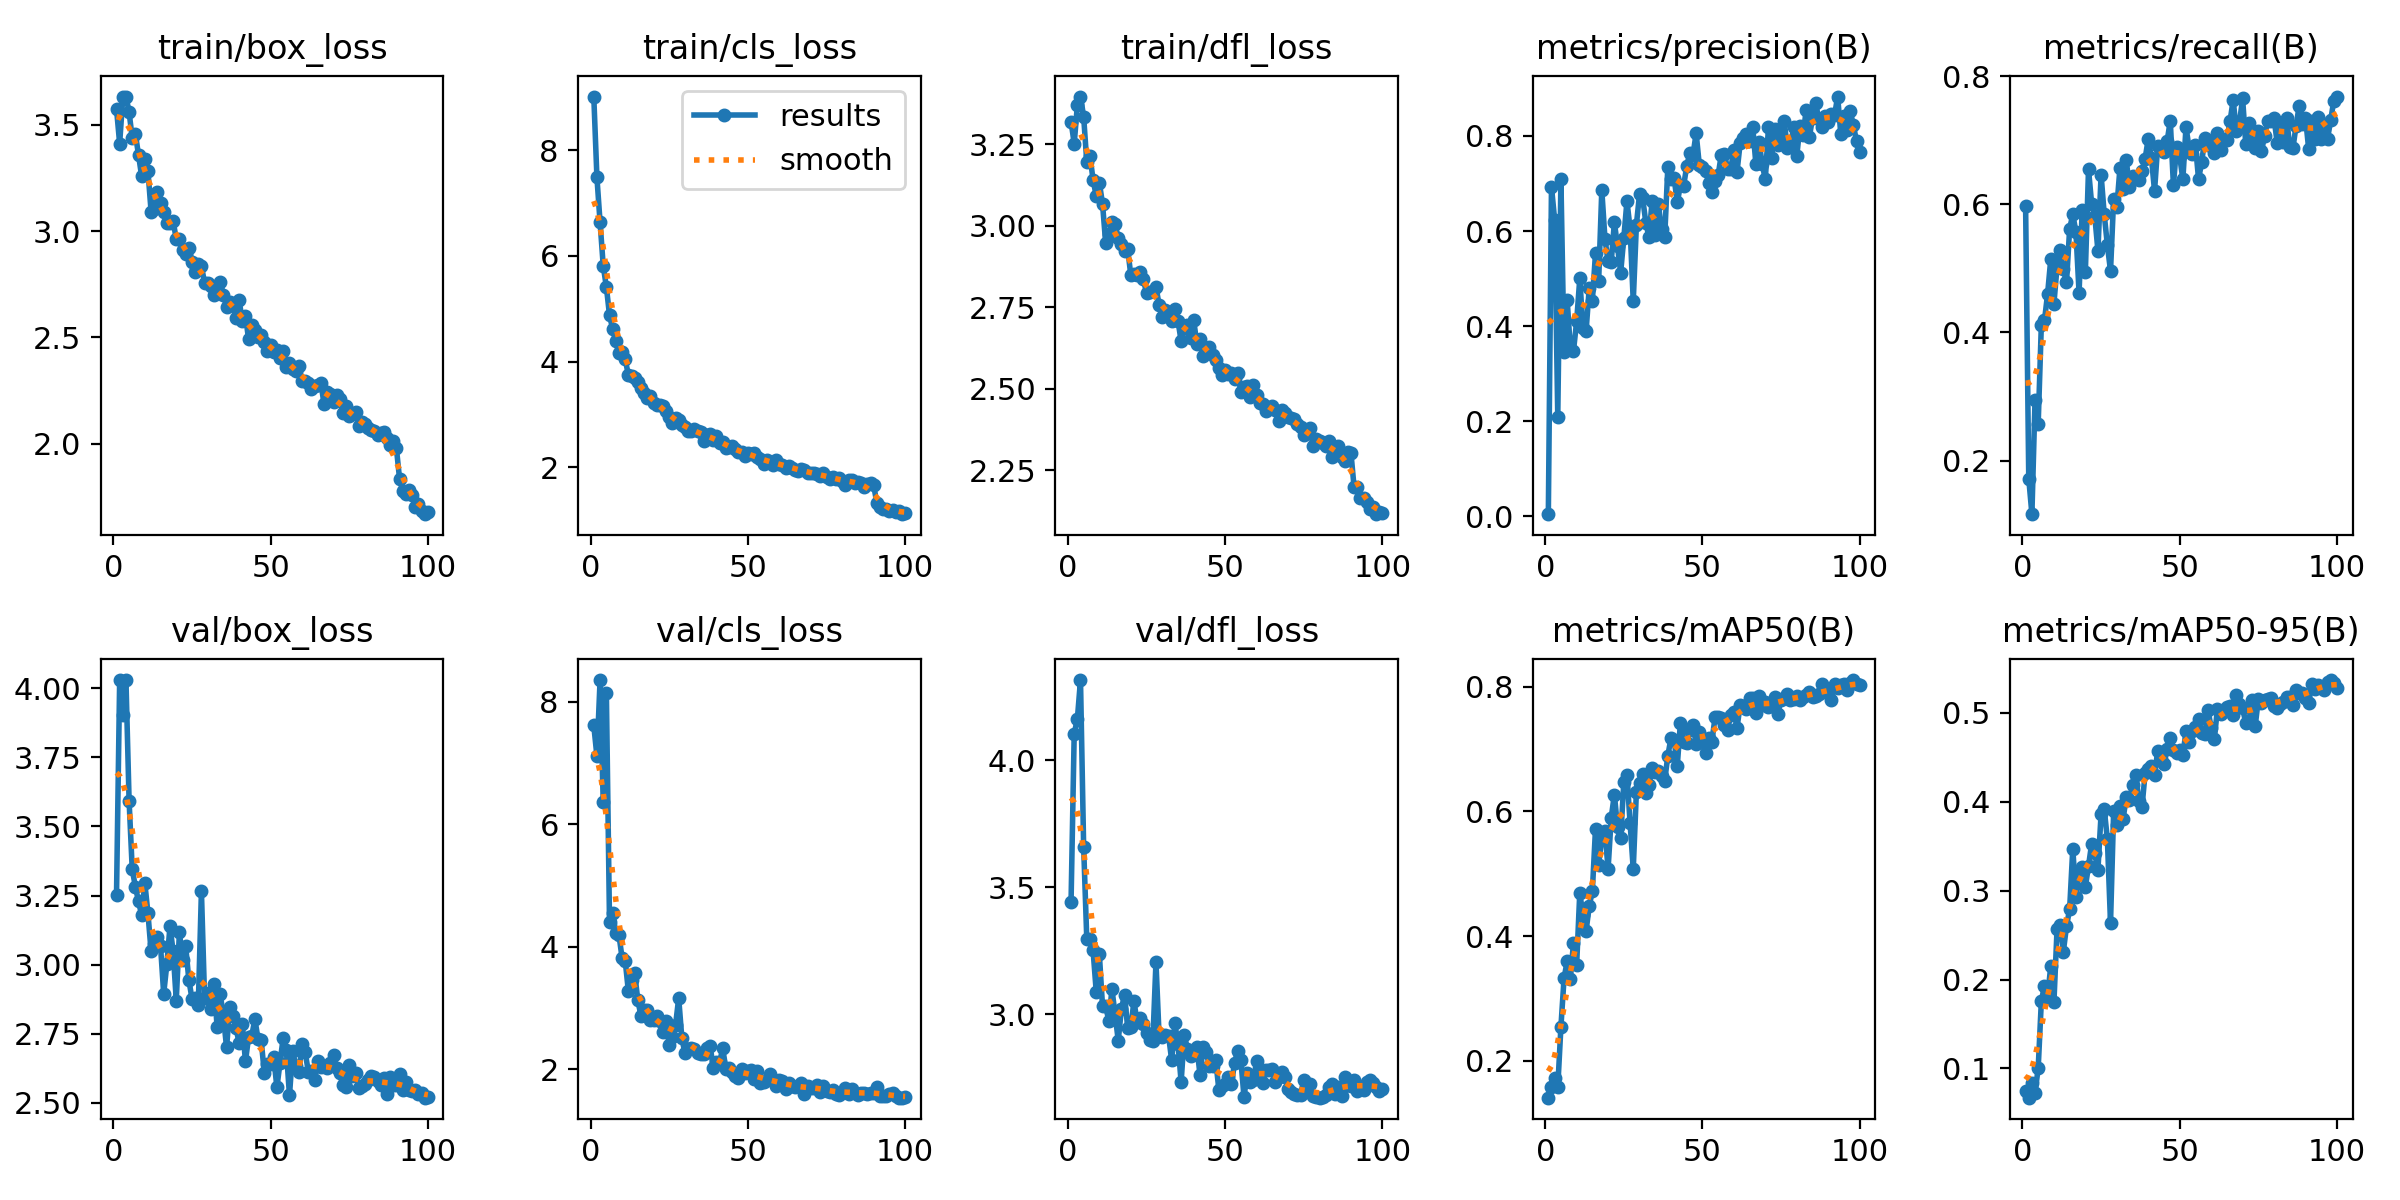

Source data for this figure (header and first rows):
epoch, train/box_loss, train/cls_loss, train/dfl_loss, metrics/precision(B), metrics/recall(B), metrics/mAP50(B), metrics/mAP50-95(B), val/box_loss, val/cls_loss, val/dfl_loss, lr/pg0, lr/pg1, lr/pg2
1, 3.575, 9.02, 3.32, 0.00435, 0.5969, 0.1409, 0.0747, 3.252, 7.614, 3.443, 0.0005476, 0.0005476, 0.0005476
2, 3.412, 7.486, 3.252, 0.6928, 0.1719, 0.1588, 0.06713, 4.028, 7.112, 4.104, 0.001092, 0.001092, 0.001092
3, 3.63, 6.638, 3.369, 0.6239, 0.1162, 0.1726, 0.08414, 3.904, 8.356, 4.161, 0.001626, 0.001626, 0.001626
4, 3.633, 5.814, 3.397, 0.2097, 0.295, 0.1577, 0.07287, 4.029, 6.357, 4.315, 0.001618, 0.001618, 0.001618
5, 3.561, 5.414, 3.336, 0.7085, 0.2573, 0.2545, 0.1003, 3.593, 8.147, 3.659, 0.001601, 0.001601, 0.001601
6, 3.437, 4.878, 3.196, 0.3454, 0.4116, 0.3325, 0.1755, 3.344, 4.405, 3.296, 0.001584, 0.001584, 0.001584
7, 3.457, 4.617, 3.215, 0.4539, 0.4186, 0.36, 0.1932, 3.282, 4.551, 3.298, 0.001568, 0.001568, 0.001568
8, 3.358, 4.38, 3.141, 0.3527, 0.4607, 0.3316, 0.18, 3.228, 4.22, 3.251, 0.001551, 0.001551, 0.001551
9, 3.257, 4.152, 3.092, 0.3481, 0.5143, 0.389, 0.2156, 3.179, 4.197, 3.089, 0.001535, 0.001535, 0.001535
10, 3.339, 4.183, 3.132, 0.4098, 0.4448, 0.3538, 0.1743, 3.296, 3.812, 3.235, 0.001519, 0.001519, 0.001519
11, 3.283, 4.044, 3.068, 0.5002, 0.5028, 0.4697, 0.2567, 3.185, 3.767, 3.032, 0.001502, 0.001502, 0.001502
12, 3.091, 3.739, 2.948, 0.3952, 0.5286, 0.4333, 0.2613, 3.048, 3.272, 3.032, 0.001486, 0.001486, 0.001486
13, 3.102, 3.724, 2.975, 0.3895, 0.499, 0.4083, 0.2313, 3.074, 3.453, 2.974, 0.001469, 0.001469, 0.001469
14, 3.186, 3.686, 3.012, 0.4796, 0.4779, 0.4482, 0.2598, 3.099, 3.568, 3.098, 0.001453, 0.001453, 0.001453
15, 3.134, 3.619, 3.006, 0.4536, 0.5616, 0.4726, 0.2792, 3.067, 3.127, 3.001, 0.001436, 0.001436, 0.001436
16, 3.091, 3.497, 2.961, 0.5536, 0.5845, 0.5724, 0.3473, 2.895, 2.871, 2.896, 0.001419, 0.001419, 0.001419
17, 3.039, 3.407, 2.946, 0.4949, 0.5567, 0.5146, 0.2925, 3.001, 2.973, 3.02, 0.001403, 0.001403, 0.001403
18, 3.038, 3.308, 2.922, 0.6861, 0.4618, 0.5594, 0.3215, 3.138, 2.964, 3.077, 0.001386, 0.001386, 0.001386
19, 3.048, 3.349, 2.929, 0.5842, 0.5918, 0.5683, 0.3266, 3.049, 2.809, 2.947, 0.00137, 0.00137, 0.00137
20, 2.962, 3.214, 2.848, 0.536, 0.4947, 0.5079, 0.3043, 2.87, 2.804, 2.948, 0.001353, 0.001353, 0.001353
21, 2.964, 3.177, 2.851, 0.5351, 0.6545, 0.5901, 0.3277, 3.118, 2.866, 3.052, 0.001337, 0.001337, 0.001337
22, 2.909, 3.174, 2.85, 0.6184, 0.6006, 0.6271, 0.3527, 3.016, 2.793, 2.969, 0.00132, 0.00132, 0.00132
23, 2.892, 3.162, 2.857, 0.5675, 0.5812, 0.5746, 0.3418, 3.066, 2.601, 2.984, 0.001304, 0.001304, 0.001304
24, 2.921, 3.054, 2.835, 0.5128, 0.5273, 0.5575, 0.3237, 2.945, 2.791, 2.961, 0.001287, 0.001287, 0.001287
25, 2.854, 2.953, 2.793, 0.5855, 0.6463, 0.6465, 0.3861, 2.877, 2.388, 2.928, 0.001271, 0.001271, 0.001271
26, 2.809, 2.834, 2.798, 0.663, 0.5843, 0.6592, 0.3917, 2.881, 2.523, 2.899, 0.001254, 0.001254, 0.001254
27, 2.844, 2.926, 2.8, 0.6051, 0.5362, 0.581, 0.3578, 2.853, 2.721, 2.894, 0.001238, 0.001238, 0.001238
28, 2.835, 2.895, 2.812, 0.4519, 0.496, 0.5075, 0.2636, 3.265, 3.16, 3.204, 0.001221, 0.001221, 0.001221
29, 2.757, 2.79, 2.757, 0.6131, 0.6091, 0.6319, 0.3898, 2.88, 2.507, 2.912, 0.001205, 0.001205, 0.001205
30, 2.754, 2.753, 2.721, 0.6775, 0.595, 0.6459, 0.3744, 2.897, 2.257, 2.909, 0.001188, 0.001188, 0.001188
31, 2.742, 2.675, 2.74, 0.669, 0.6565, 0.6601, 0.3946, 2.841, 2.326, 2.918, 0.001172, 0.001172, 0.001172
32, 2.697, 2.683, 2.733, 0.6178, 0.6234, 0.63, 0.3803, 2.93, 2.349, 2.916, 0.001155, 0.001155, 0.001155
33, 2.707, 2.729, 2.708, 0.5867, 0.6687, 0.642, 0.4055, 2.773, 2.33, 2.818, 0.001139, 0.001139, 0.001139
34, 2.76, 2.692, 2.745, 0.6633, 0.6277, 0.6699, 0.4014, 2.892, 2.257, 2.965, 0.001122, 0.001122, 0.001122
35, 2.7, 2.655, 2.708, 0.5921, 0.6446, 0.6632, 0.4188, 2.812, 2.247, 2.883, 0.001106, 0.001106, 0.001106
36, 2.644, 2.495, 2.646, 0.6562, 0.6404, 0.6645, 0.4304, 2.7, 2.241, 2.733, 0.001089, 0.001089, 0.001089
37, 2.668, 2.603, 2.687, 0.6036, 0.6385, 0.6565, 0.4011, 2.845, 2.353, 2.918, 0.001073, 0.001073, 0.001073
38, 2.653, 2.632, 2.695, 0.5869, 0.6519, 0.6492, 0.3938, 2.815, 2.375, 2.864, 0.001056, 0.001056, 0.001056
39, 2.59, 2.518, 2.656, 0.7351, 0.6712, 0.6894, 0.4319, 2.771, 2.02, 2.834, 0.00104, 0.00104, 0.00104
40, 2.674, 2.585, 2.71, 0.7086, 0.7024, 0.7177, 0.4371, 2.716, 2.109, 2.843, 0.001023, 0.001023, 0.001023
41, 2.575, 2.461, 2.638, 0.7108, 0.6724, 0.7152, 0.4404, 2.786, 2.112, 2.873, 0.001007, 0.001007, 0.001007
42, 2.601, 2.479, 2.654, 0.6603, 0.6209, 0.6729, 0.4305, 2.65, 2.338, 2.761, 0.0009904, 0.0009904, 0.0009904
43, 2.491, 2.37, 2.601, 0.6958, 0.6916, 0.7425, 0.4566, 2.738, 2.004, 2.869, 0.0009739, 0.0009739, 0.0009739
44, 2.557, 2.372, 2.617, 0.6942, 0.6881, 0.7114, 0.448, 2.742, 2.026, 2.85, 0.0009574, 0.0009574, 0.0009574
45, 2.533, 2.393, 2.628, 0.7363, 0.6818, 0.7105, 0.4419, 2.803, 1.96, 2.797, 0.0009409, 0.0009409, 0.0009409
46, 2.504, 2.334, 2.604, 0.7645, 0.6984, 0.7308, 0.4597, 2.731, 1.893, 2.798, 0.0009243, 0.0009243, 0.0009243
47, 2.51, 2.282, 2.589, 0.7606, 0.7307, 0.7394, 0.4711, 2.728, 1.85, 2.818, 0.0009078, 0.0009078, 0.0009078
48, 2.476, 2.294, 2.564, 0.8057, 0.6297, 0.7079, 0.4586, 2.608, 1.999, 2.703, 0.0008913, 0.0008913, 0.0008913
49, 2.437, 2.211, 2.542, 0.7396, 0.69, 0.7275, 0.4548, 2.642, 1.932, 2.718, 0.0008748, 0.0008748, 0.0008748
50, 2.466, 2.267, 2.556, 0.7349, 0.6752, 0.7155, 0.4581, 2.64, 1.967, 2.726, 0.0008583, 0.0008583, 0.0008583
51, 2.429, 2.252, 2.546, 0.7263, 0.6389, 0.6936, 0.4523, 2.665, 1.981, 2.753, 0.0008418, 0.0008418, 0.0008418
52, 2.439, 2.259, 2.548, 0.7019, 0.7205, 0.7175, 0.4795, 2.556, 1.831, 2.725, 0.0008253, 0.0008253, 0.0008253
53, 2.404, 2.197, 2.53, 0.6829, 0.6876, 0.7114, 0.4669, 2.645, 1.974, 2.809, 0.0008088, 0.0008088, 0.0008088
54, 2.437, 2.151, 2.547, 0.705, 0.679, 0.7508, 0.4797, 2.736, 1.77, 2.856, 0.0007923, 0.0007923, 0.0007923
55, 2.362, 2.066, 2.491, 0.7179, 0.6931, 0.7508, 0.4837, 2.692, 1.784, 2.818, 0.0007758, 0.0007758, 0.0007758
56, 2.378, 2.126, 2.504, 0.7606, 0.6391, 0.7507, 0.4935, 2.527, 1.829, 2.674, 0.0007593, 0.0007593, 0.0007593
57, 2.352, 2.091, 2.51, 0.7625, 0.6664, 0.7384, 0.4774, 2.688, 1.914, 2.768, 0.0007428, 0.0007428, 0.0007428
58, 2.342, 2.048, 2.473, 0.7307, 0.7033, 0.7313, 0.4767, 2.634, 1.822, 2.732, 0.0007263, 0.0007263, 0.0007263
59, 2.363, 2.137, 2.511, 0.731, 0.6927, 0.754, 0.5032, 2.613, 1.718, 2.741, 0.0007098, 0.0007098, 0.0007098
60, 2.296, 2.064, 2.479, 0.7703, 0.6976, 0.7599, 0.4833, 2.712, 1.829, 2.817, 0.0006933, 0.0006933, 0.0006933
... 40 more rows
